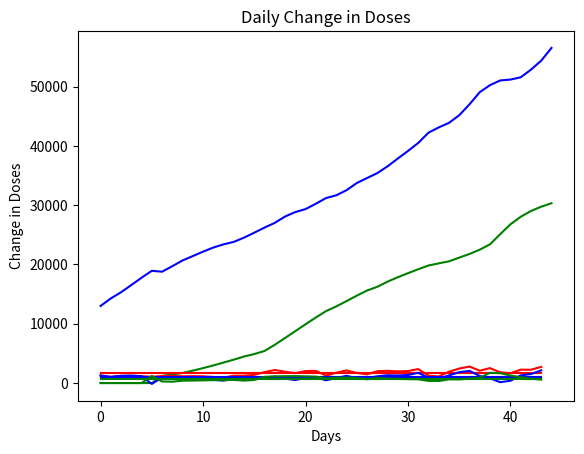
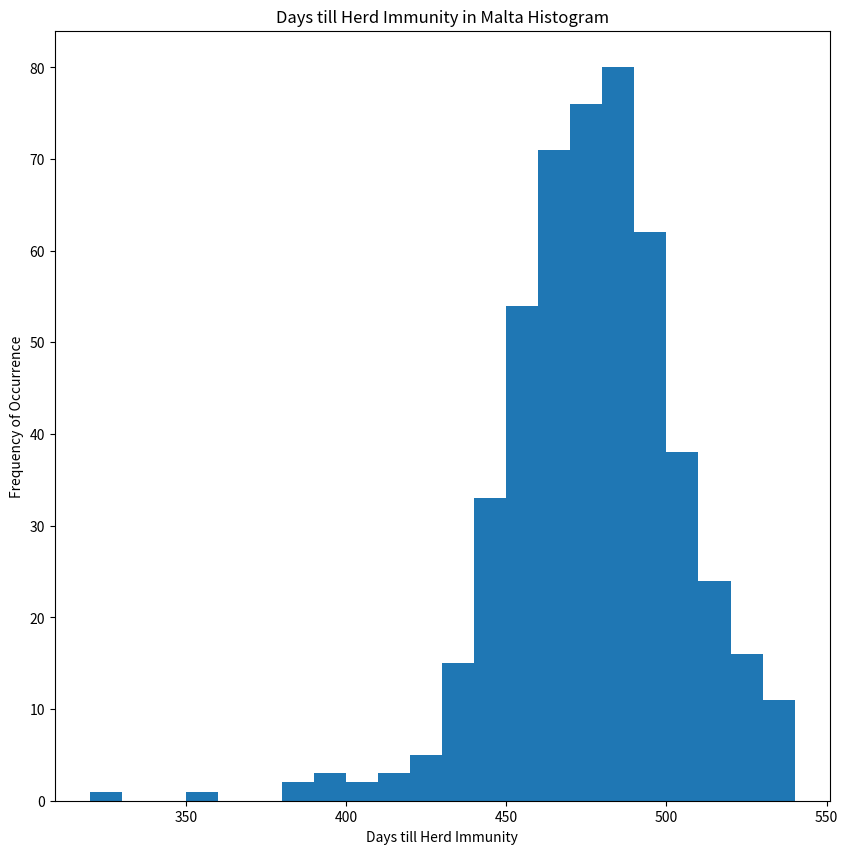

These charts were generated, in order, by the following Python code:
# -*- coding: utf-8 -*-
"""Malta_Covid_19_Projections.ipynb

Automatically generated by Colaboratory.

Original file is located at
    https://colab.research.google.com/<link-removed>

Projecting when Malta (EU Member State) will reach Herd Immunity based on past trends

Assumptions:

Herd Immunity Entirely reliant on vaccinations ( i.e. contracting Covid doesn't count)
Each person needs to receive two doses to be considered immunised (this model doesn't account for the possible introduction of Johnson & Johnson Single Dose Vaccine)

Last Updated - 04/03/2021
"""

import numpy as np
import matplotlib.pyplot as plt 
import math

total_doses = [13002, 14276, 15316, 16531, 17767, 18930, 19981, 21172, 22371, 23512, 24680, 25822, 26847, 27759, 29002, 30252,31633, 33477, 35676, 37586, 39257, 41285, 43337, 44598, 46344, 48474, 50175, 51641, 53647, 55709, 57683, 59702, 62059, 63308, 64419, 66334, 68779, 71562, 73644, 76159, 77967, 79624, 81883, 84129, 86854]
second_doses = [0, 0, 0, 0, 0, 0, 1198, 1463, 1694, 2095, 2518, 2969, 3456, 3948, 4476, 4891, 5410, 6457, 7594, 8749, 9918, 11050, 12135, 12928, 13820, 14739, 15601, 16235, 17102, 17843, 18536, 19199, 19828, 20189,20531, 21160, 21767, 22501, 23395, 25118, 26781, 28048, 29021, 29748, 30329]

total_doses = np.array(total_doses)
second_doses = np.array(second_doses)
first_doses = total_doses - second_doses
days = np.arange(0, len(total_doses))

plt.plot(days, first_doses, label = 'First Dose', color = 'blue')
plt.plot(days, second_doses, label = 'Second Dose', color = 'green')
plt.title('Cumulative Doses')
plt.ylabel('Population')
plt.xlabel('Days')
plt.show()

"""Unfortunately the graphs indicate that we are seeing a roughly linear increase in doses - i.e. the rate of daily vaccinations is not increasing but remaining roughly constant"""

def first_difference(data):
  diff = []
  for i in range(len(data)-1):
    diff.append(data[i+1] - data[i])
  return diff

change_in_total_doses = first_difference(total_doses)
mean_change_total_array = np.mean(change_in_total_doses)*np.ones(len(change_in_total_doses))
change_in_first_doses = first_difference(first_doses)
mean_change_first_array = np.mean(change_in_first_doses)*np.ones(len(change_in_first_doses))
change_in_second_doses = first_difference(second_doses)
mean_change_second_array = np.mean(change_in_second_doses)*np.ones(len(change_in_second_doses))
samples = np.arange(0, len(change_in_total_doses))

plt.plot(samples, change_in_total_doses, label = 'Total Dose Daily Difference', color = 'red')
plt.plot(samples, mean_change_total_array, label = 'Total Dose Daily Difference Mean', color = 'red')
plt.plot(samples, change_in_first_doses, label = 'First Dose Daily Difference', color = 'blue')
plt.plot(samples, mean_change_first_array, label = 'First Dose Daily Difference Mean', color = 'blue')
plt.plot(samples, change_in_second_doses, label = 'Second Dose Daily Difference', color = 'green')
plt.plot(samples, mean_change_second_array, label = 'Second Dose Daily Difference Mean', color = 'green')
plt.title('Daily Change in Doses')
plt.ylabel('Change in Doses')
plt.xlabel('Days')
plt.show() 

print('Average Daily Increase in total doses: ', int(np.mean(change_in_total_doses)))
print('Average Daily Increase in first doses: ', int(np.mean(change_in_first_doses)))
print('Average Daily Increase in second doses: ', int(np.mean(change_in_second_doses)))

total_mean = np.mean(change_in_total_doses)
first_mean = np.mean(change_in_first_doses)
second_mean = np.mean(change_in_second_doses)

total_std = np.std(change_in_total_doses)
first_std = np.std(change_in_first_doses)
second_std = np.std(change_in_second_doses)

cum_total = total_doses[len(total_doses)-1]
cum_first = first_doses[len(first_doses)-1]
cum_second = second_doses[len(second_doses)-1]

iterations = 500
population = 493559
herd_immunity = [70, 80, 90] # between 70 to 90

immunity_values = []
vaccine_efficacy = 100 # how effective from 0 to 100

percentage_increase = 0/100

threshold = 1000

days_leftList = []
for i in range(1, iterations):

  immunised_threshold = int(population * np.random.normal(np.mean(herd_immunity), np.std(herd_immunity))/100)/(vaccine_efficacy/100)
  days_left = 0
  cum_total = total_doses[len(total_doses)-1]
  cum_first = first_doses[len(first_doses)-1]
  cum_second = second_doses[len(second_doses)-1]

  total_history = total_doses.tolist()
  first_history = first_doses.tolist()
  second_history = second_doses.tolist()
  
  while cum_second < immunised_threshold:

    # get likely change in vaccinations
    s_total = int(np.random.normal(total_mean, total_std))*(1+percentage_increase)
    s_first = int(np.random.normal(first_mean, first_std))*(1+percentage_increase)
    s_second = int(np.random.normal(second_mean, second_std))*(1+percentage_increase)
    
    cum_total += (s_total)

    if cum_first + (s_first) <= population:
      cum_first += (s_first)
    else:
      s_second += (s_first)

    cum_second += (s_second)

    (total_history).append(cum_total)
    (first_history).append(cum_first)
    (second_history).append(cum_second)

    days_left += 1

  days_leftList.append(days_left)
  immunity_values.append(immunised_threshold)

myBins = (np.arange(min(days_leftList), max(days_leftList), 10))

fig, ax = plt.subplots(figsize = (10,10))
ax.hist(days_leftList, bins = myBins)
plt.xlabel('Days till Herd Immunity')
plt.ylabel('Frequency of Occurrence')
plt.title('Days till Herd Immunity in Malta Histogram')
plt.show()

corr = np.corrcoef(days_leftList,immunity_values)
print('Correlation between Required Level of Herd Immunity and Time Required to get Herd Immunity:', corr[0][1]*100, '%')

plt.savefig('herd_immunity_histogram.png')